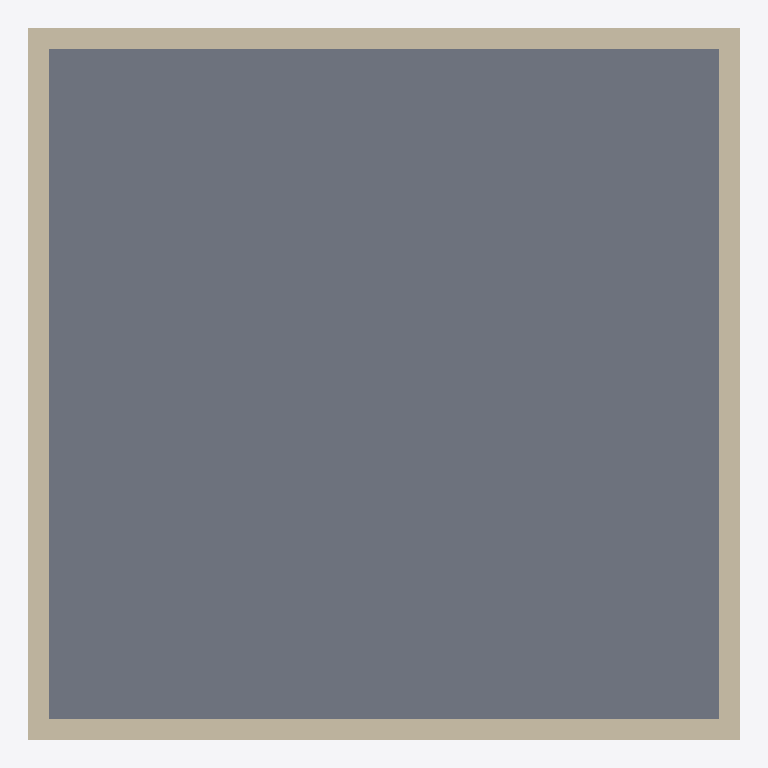
Plan cut of the same IFC building model at storey 'Ground Floor' (level 0.00 m, cut at 1.40 m), seen from above with north up, elements coloured by IFC class: 4 walls (beige), 1 slab (grey). Cut surfaces are drawn darker.
Extent 10.3 m × 10.3 m × 3.2 m (x, y, z). Storeys (1): Ground Floor at 0.00 m. Elements (5): 4 IfcWall, 1 IfcSlab.

HEADER;
FILE_DESCRIPTION(('ViewDefinition [, SurfaceGeometryAddOnView]','ExchangeRequirement [Architecture]','Option [Elements to export: Visible elements (on all stories)]','Option [Partial Structure Display: Entire Model]','Option [IFC Domain: All]','Option [Structural Function: All Elements]','Option [Convert Grid elements: On]','Option [Split complex elements: Off]','[20 more]'),'2;1');
FILE_NAME('C:\\Users\\lenovo\\Berner Fachhochschule\\IraSME BFH HM - DOKwood BFH - DOKwood ','2025-05-01T13:24:11',('Architect'),('Building Designer Office'),'DDS_IFC v3.0','IFC file generated by Graphisoft Archicad 28.0.0','The authorising person');
FILE_SCHEMA(('IFC4'));
ENDSEC;
DATA;
#1=IFCPROJECT('344O7vICcwH8qAEnwJDjSU',#2,'Project',$,$,$,$,(#3),#4);
#26=IFCSITE('20FpTZCqJy2vhVJYtjuIce',#2,'Site',$,$,#64,$,$,.ELEMENT.,(47,33,34,920000),(19,3,17,172000),0.0,$,$);
#105=IFCBUILDING('00tMo7QcxqWdIGvc4sMN2A',#2,'Building',$,$,#103,$,$,.ELEMENT.,$,$,$);
#205=IFCBUILDINGSTOREY('1oZ0wPs_PE8ANCPg3bIs4j',#2,'Ground Floor',$,$,#171,$,$,.ELEMENT.,0.0);
#153=IFCSLAB('2W2jS2ECrD3wI8Qw3s$nlh',#2,'SLA - 001',$,$,#194,#81,'A00AD702-38CD-4D0F-A488-6BA0F6FF1BEB',.NOTDEFINED.);
#111=IFCWALL('0EfbvC$9TDORPLsJtmPwpX',#2,'SW - 001',$,$,#173,#68,'0EA65E4C-FC97-4D61-B655-D93DF067ACE1',.NOTDEFINED.);
#123=IFCWALL('1_gGigGRn6TAwSzOnKfR8U',#2,'SW - 001',$,$,#183,#73,'7EA90B2A-41BC-4674-AE9C-F58C54A5B21E',.NOTDEFINED.);
#137=IFCWALL('1HkkBiNMj2QxiYDMs$fFfE',#2,'SW - 002',$,$,#191,#78,'51BAE2EC-5D6B-426B-BB22-356DBFA4FA4E',.NOTDEFINED.);
#132=IFCWALL('2swkh7pu12T8rLSf3$nrcy',#2,'SW - 003',$,$,#187,#77,'B6EAEAC7-CF80-4274-8D55-7290FFC759BC',.NOTDEFINED.);
ENDSEC;
